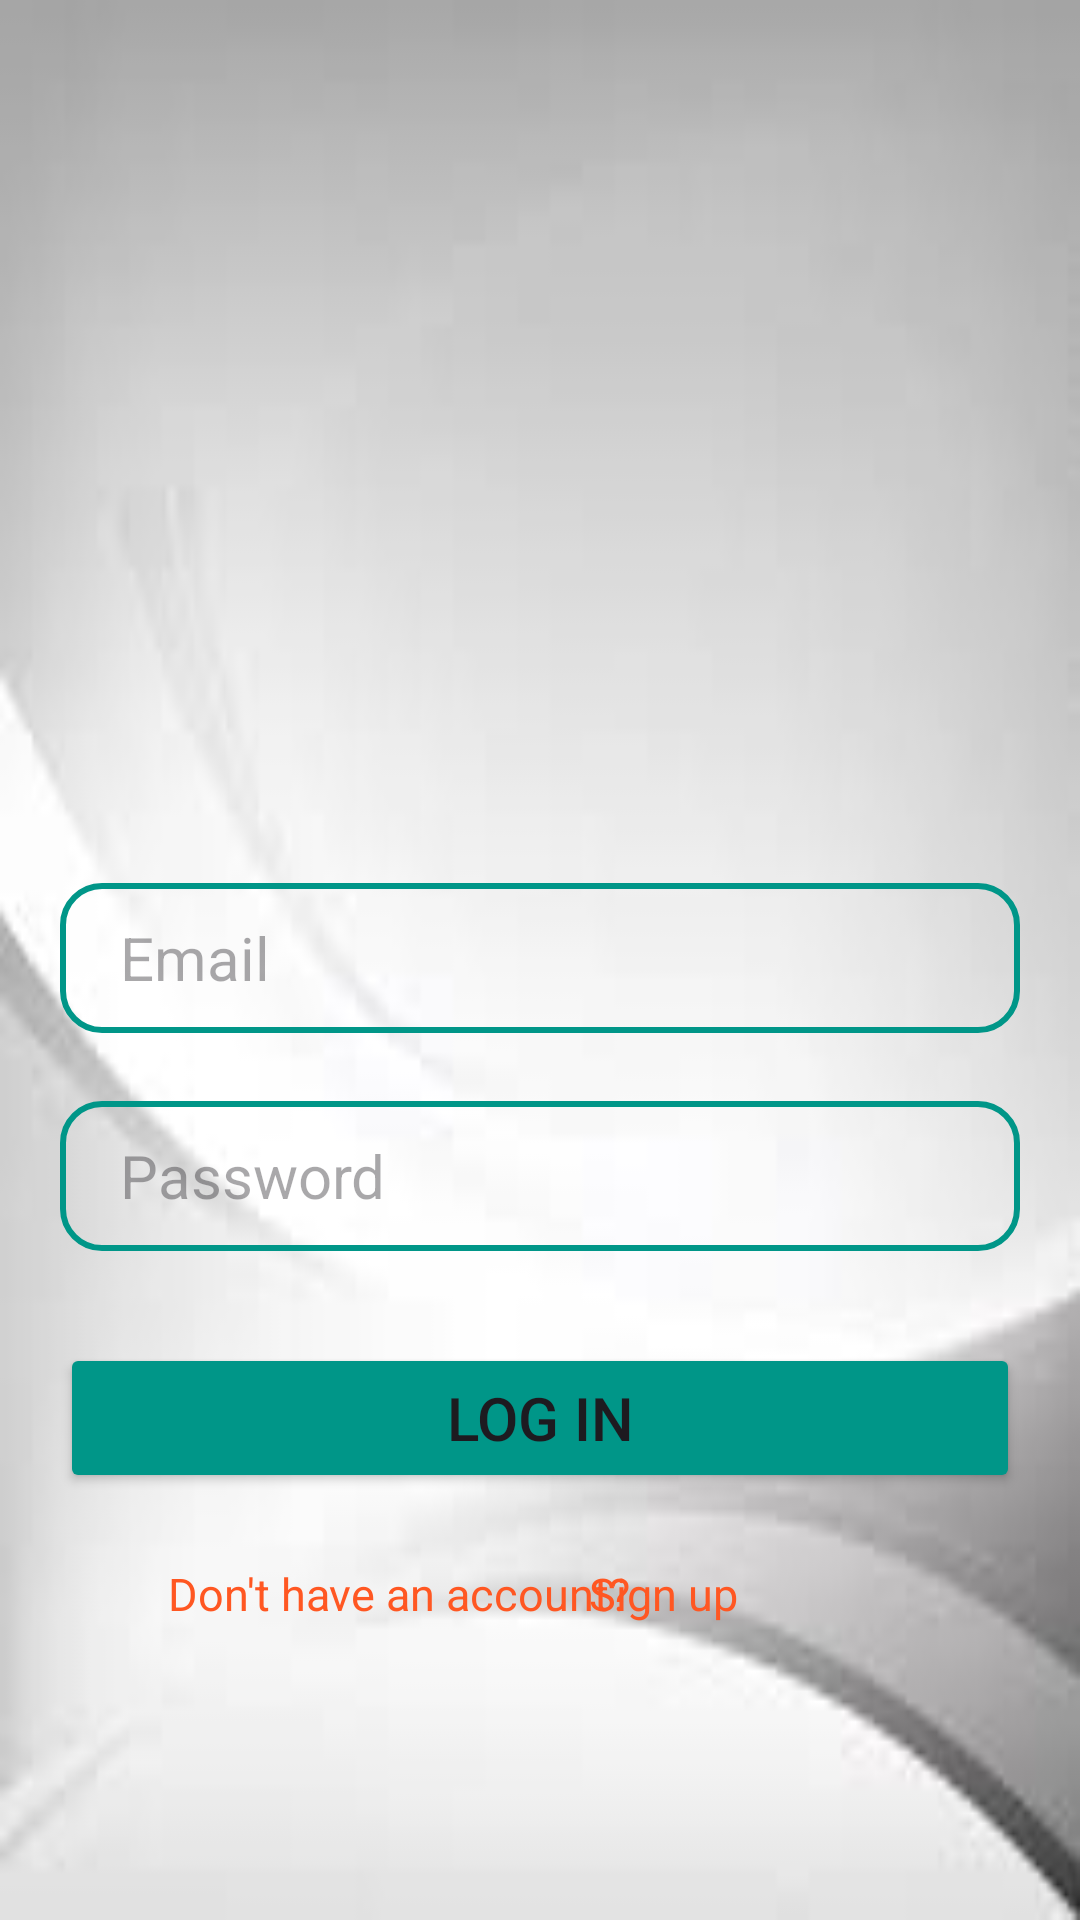

This screen was rendered from an Android layout file. Write that file and the resources it references.
<!-- AndroidManifest.xml: application theme Theme.KTDA -->
<!-- res/layout/activity_employeelogin.xml -->
<?xml version="1.0" encoding="utf-8"?>
<androidx.constraintlayout.widget.ConstraintLayout xmlns:android="http://schemas.android.com/apk/res/android"
    xmlns:app="http://schemas.android.com/apk/res-auto"
    xmlns:tools="http://schemas.android.com/tools"
    android:layout_width="match_parent"
    android:layout_height="match_parent"
    android:layout_gravity="center"
    android:background="@drawable/img_3"
    tools:context=".Employeelogin">

    <ImageView
        android:id="@+id/imageView"
        android:layout_width="191dp"
        android:layout_height="197dp"
        android:src="@drawable/employee"
        app:layout_constraintBottom_toBottomOf="parent"
        app:layout_constraintEnd_toEndOf="parent"
        app:layout_constraintStart_toStartOf="parent"
        app:layout_constraintTop_toTopOf="parent"
        app:layout_constraintVertical_bias="0.168" />

    <EditText
        android:id="@+id/email"
        android:layout_width="match_parent"
        android:layout_height="50dp"
        android:layout_marginLeft="20dp"
        android:layout_marginRight="20dp"
        android:background="@drawable/custom_background"
        android:ems="10"
        android:hint="Email"
        android:inputType="textEmailAddress"
        android:paddingLeft="20dp"
        android:textSize="20dp"
        app:layout_constraintBottom_toBottomOf="parent"
        app:layout_constraintEnd_toEndOf="parent"
        app:layout_constraintHorizontal_bias="0.4"
        app:layout_constraintStart_toStartOf="parent"
        app:layout_constraintTop_toTopOf="parent"
        app:layout_constraintVertical_bias="0.499" />

    <EditText
        android:id="@+id/password"
        android:layout_width="match_parent"
        android:layout_height="50dp"
        android:layout_marginLeft="20dp"
        android:layout_marginTop="20dp"
        android:layout_marginRight="20dp"
        android:background="@drawable/custom_background"
        android:ems="10"
        android:hint="Password"
        android:inputType="textPassword"
        android:paddingLeft="20dp"
        android:textSize="20dp"
        app:layout_constraintBottom_toBottomOf="parent"
        app:layout_constraintEnd_toEndOf="parent"
        app:layout_constraintHorizontal_bias="0.4"
        app:layout_constraintStart_toStartOf="parent"
        app:layout_constraintTop_toTopOf="parent"
        app:layout_constraintVertical_bias="0.609" />

    <Button
        android:id="@+id/login"
        android:layout_width="match_parent"
        android:layout_height="50dp"
        android:layout_marginLeft="20dp"
        android:layout_marginRight="20dp"
        android:backgroundTint="#009688"
        android:text="Log in"
        android:textSize="20dp"
        app:layout_constraintBottom_toBottomOf="parent"
        app:layout_constraintEnd_toEndOf="parent"
        app:layout_constraintStart_toStartOf="parent"
        app:layout_constraintTop_toTopOf="parent"
        app:layout_constraintVertical_bias="0.759" />

    <TextView
        android:id="@+id/text4"
        android:layout_width="wrap_content"
        android:layout_height="wrap_content"
        android:layout_marginLeft="20dp"
        android:layout_marginRight="20dp"
        android:text="Don't have an account?"
        android:textColor="#FF5722"
        android:textSize="15sp"
        app:layout_constraintBottom_toBottomOf="parent"
        app:layout_constraintEnd_toEndOf="parent"
        app:layout_constraintHorizontal_bias="0.217"
        app:layout_constraintStart_toStartOf="parent"
        app:layout_constraintTop_toTopOf="parent"
        app:layout_constraintVertical_bias="0.841" />

    <TextView
        android:id="@+id/signup"
        android:layout_width="wrap_content"
        android:layout_height="wrap_content"
        android:layout_marginLeft="50dp"
        android:layout_marginRight="20dp"
        android:text="Sign up"
        android:textColor="#FF5722"
        android:textSize="15sp"
        app:layout_constraintBottom_toBottomOf="parent"
        app:layout_constraintEnd_toEndOf="parent"
        app:layout_constraintHorizontal_bias="0.609"
        app:layout_constraintStart_toStartOf="parent"
        app:layout_constraintTop_toTopOf="parent"
        app:layout_constraintVertical_bias="0.841" />


</androidx.constraintlayout.widget.ConstraintLayout>
<!-- resources referenced by this layout -->
<resources>
  <!-- drawable custom_background (drawable) -->
  <?xml version="1.0" encoding="utf-8"?>
  <shape xmlns:android="http://schemas.android.com/apk/res/android">
  
      <stroke android:color="#009688"
          android:width="2dp"/>
  
      <corners android:radius="13dp"/>
  
  </shape>
  <!-- drawable img_3: png bitmap (drawable, 22800 bytes) -->
  <style name="Theme.KTDA" parent="Base.Theme.KTDA" />
  <style name="Base.Theme.KTDA" parent="Theme.Material3.DayNight.NoActionBar">
          
          
      </style>
</resources>
